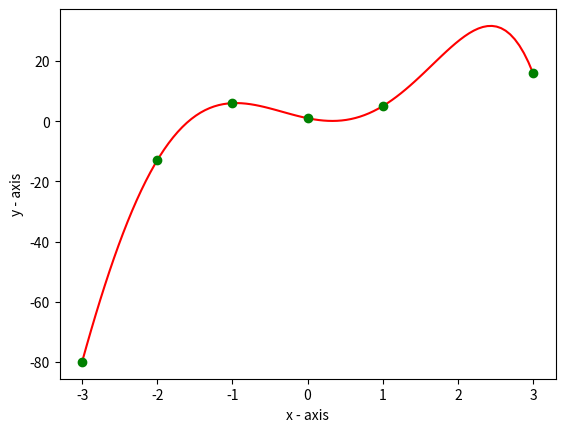

This chart was generated by the following Python code:
# -*- coding: utf-8 -*-
"""19101098_MahmudulHasanEmon_8_Polynomial_Interpolation.ipynb

Automatically generated by Colaboratory.

Original file is located at
    https://colab.research.google.com/drive/12wo0HZWr-c9aJyl1NQer5erTD8iwVCw2

Make sure you remove `raise NotImplementedError()` and fill in any place that says `# YOUR CODE HERE`, as well as your `NAME`, `ID`, and `LAB_SECTION` below:
"""

NAME = "Mahmudul Hasan Emon"
ID = "19101098"
SECTION = "8"

"""---

# Part 1: Representing a Polynomial

Polynomials are function of the following format

$$p(x) = a_0 + a_1 x ^ 1 + a_2 x ^ 2 + ... + a_n x ^ n,$$

where, $[a_0, a_1, \cdots a_n]$ are called coefficients and $n$ (called the degree or order) is a non-negative integer.


This can also be written as:

$$y = f(x) = a_0 x^0 + a_1 x ^ 1 + a_2 x ^ 2 + ... + a_n x ^ n.$$

**Example**
$$ y = 1 + 2x^2 + 5x^4 $$ is a polynomial of order 4 ($ = n$) with $n+1$ coeffecients $a_0 = 1, a_1 = 0, a_2 = 2, a_3 = 0, a_4 = 5$

**Method 1**: Using List

---
"""

import matplotlib.pyplot as plt
import numpy as np


# numpy is used for efficient array (vector or matrix) operations
# pyplot is used for plotting 
# Must read: [https://www.tutorialspoint.com/numpy/numpy_matplotlib.htm]

a = [1, 0, 2, 0, 5] # coeffecients of the polynomial
n = len(a) - 1 # degree. Remember: number of coeff = degree + 1

'''
For a single value of x, finding p(x)

Note that this is an example of block comment in python. A block comment 
starts with three ' and ends with three '.
'''

x = 5.0
p_x = 0.0

for i in range(n + 1):
    '''
    p_x = a[i] * x # WRONG, because no power
    p_x = a[i] * (x ** i) # WRONG, have to add the terms
    '''
    p_x += a[i] * (x ** i) # a ** b means pow(a, b) or a^b

'''
For an array of x, finding p(x) for each element
'''

x_arr = [1.0, 2.0, 3.0, 4.0, 5.0]
p_x_arr = []

'''
# naive way:
for i in range(len(x_arr)):
    print(x_arr[i])
'''

# better way: array traversing
for x in x_arr:
    temp = 0.0
    for i in range(n + 1):
        temp += a[i] * (x ** i)
    
    p_x_arr.append(temp) # array er last e insert kore dao
    

print(f"p({x_arr}) = ", p_x_arr)
# note how we formatted the string. A formatted string starts with 'f'.

# Using numpy array for vectorization
import numpy as np 
# numpy is used for efficient array (vector or matrix) operations
# Must read: [https://www.tutorialspoint.com/numpy/numpy_matplotlib.htm]


a = np.array([1, 0, 2, 0, 5])
x_arr = np.array([1, 2, 3, 4, 5])
p_x_arr = 0.0

# vectorized version. requires only one loop
for i in range(n + 1):
    p_x_arr += a[i] * (x_arr ** i) # a ** b means pow(a, b) or a^b
    
print(f"p({x_arr}) = ", p_x_arr)

"""**Method 2 (Better)**: Using a Class

---
Complete the implementation of the polynomial class as showed in the lecture
"""

'''
Lab task 1
Here we implement a Polynomial class with three methods: the constructor
__init__(), the toString method __repr__(), and a method to make the objects
of the class callable, __call__() method
'''

# Polynomial Class

class Polynomial:
  # Constructor, note that it starts and ends with two underscores
  def __init__(self, coeff):
    '''
    Every internal variable of the object must be saved and initialized
    in this method: self.variable = value
    '''
    self.coeff = coeff
    self.degree = len(coeff) - 1

  # Constructor to make the object callable 
  def __call__(self, x_arr):
    '''
    Here we assumed x_arr is a numpy array. Remember that a numpy array acts 
    like a vector (1D matrix). So an operation x + 1 would add 1 to each element
    of the matrix (unlike python's defaule list). Simlarly, x ** 2 would return
    element wise square of the array. 

    Hence, this method would return an array, where the i'th element is the 
    (polynomial) interpolated value of x[i], given the coeffecients a[i].
    '''
    p_x_arr = 0
    # --------------------------------------------
    # HINT: Should look like
    # for i in range(self.degree + 1):
    #     ????
    # --------------------------------------------

    # remember 1: length = degree + 1 for a polynomial
    # remember 2: range(0, a) is same as range(a)
    # remember 3: range(a, b) means a is inclusive, b is exclusive
    
    # --------------------------------------------
    # YOUR CODE HERE
    for i in range(self.degree + 1):
      p_x_arr += self.coeff[i] * (x_arr ** i)
      
    return p_x_arr
    #raise NotImplementedError()
    # --------------------------------------------

  # String representation method of the object (similar to toString() of java)
  def __repr__(self):
    # remember: a formatted string must start with f.
  
    str_ret = f'Polynomial of degree {self.degree}\np(x) = '
    for i in range(self.degree + 1):
        a_val = self.coeff[i]
        if i != 0:
            if a_val >= 0:
                str_ret += f'+ {a_val}x^{i} '
            else:
                str_ret += f'- {-a_val}x^{i} '
        else:
            str_ret += f'{a_val}x^{i} '
            
    return str_ret

  # custom method 1: to get the degree of the polynomial
  def get_degree(self):
    # --------------------------------------------
    # YOUR CODE HERE
    #raise NotImplementedError()
    return self.degree
    # --------------------------------------------

  # custom method 2: to get the coefficients of the polynomial
  def get_coeffs(self):
    # --------------------------------------------
    # YOUR CODE HERE
    #raise NotImplementedError()
    return self.coeff
    # --------------------------------------------

# test cases for your answer
x_arr = np.array([1, 2, 3, 4, 5])

coeff = np.array([1.0, 0.0, 2.0, 0.0, 5.0])
p = Polynomial(coeff)

results = [8, 89, 424, 1313, 3176]
test = p(x_arr)

np.testing.assert_array_equal(results, test)

#arr = [1,2,3]
#print(arr * 3)

# an example to see if our implementation works
coeff = np.array([1.0, 0.0, 2.0, 0.0, 5.0])
p = Polynomial(coeff)
print(p)  # check if printable
x_arr = np.array([1, 2, 3, 4, 5, 6])
print()
print(f"p({x_arr}) =", p(x_arr)) # check if the object is callable
# should print p([1 2 3 4 5]) =  [   8.   89.  424. 1313. 3176.]

"""# Part 2: Polynomial Interpolation (Matrix Method)

If we have  $n+1$ nodes, that is,  $\{(x_0, y_0), (x_1, y_1), (x_2, y_2), (x_{n}, y_{n})\}$ that satisfies a polynomial of order $n$, it can be written as:

\begin{align}
&a_0 + a_1  x_0 + a_2  x_0^2 + \cdots a_n  + x_0^n = y_0\\
&a_0 + a_1  x_1 + a_2  x_1^2 + \cdots a_n  + x_1^n = y_1\\
&a_0 + a_1  x_2 + a_2  x_2^2 + \cdots a_n  + x_2^n = y_2\\
&\cdots\\
&a_0 + a_1  x_{n-1} + a_2  x_{n}^2 + \cdots + a_n  x_{n}^n = y_{n}\\
\end{align}

Here, $p(x) = a_0 + a_1x^1 + a_2x^2 + \cdots a_nx^n$ is called the fitted polynomial of the given data points (nodes). Using this polynomial to find the $y_k$ corresponding to an $x_k$ with the range of the given nodes is called polynomial interpolation.

In matrix form, the equations can be written as  $$\mathbf{Xa = y},$$

where $\mathbf{X} = $

\begin{bmatrix}
x_0^0 & x_0^1 & x_0^2 & \cdots & x_0^n\\
x_1^0 & x_1^1 & x_1^2 & \cdots & x_1^n\\
\vdots & \vdots & \vdots & \ddots & \vdots\\
x_n^0 & x_{n}^1 & x_n^2 & \cdots & x_n^n\\
\end{bmatrix}

$\mathbf{a} = $
\begin{bmatrix}
a_0\\
a_1\\
\vdots\\
a_n
\end{bmatrix}

and $\mathbf{y} = $
\begin{bmatrix}
y_0\\
y_1\\
\vdots\\
y_n
\end{bmatrix}

From this, we can solve for $\mathbf{a}$ using
$$\mathbf{a = X^{-1}y}.$$


"""

'''
Lab task 2
Here we implement a function which takes a discrete x and y array, and returns
a Polynomial object (the one we just implemented). This polynomial object can 
be used to calculate y for any other value of x (not in that list) within the
range
'''
def get_poly(data_x, data_y):
    n_nodes = len(data_x)
    # np.zeors((a, b)) returns a (a x b) matrix, i.e., a rows and b columns 
    X = np.zeros((n_nodes, n_nodes))
  
    # Populate the X matrix with appropriate values
    # YOUR CODE HERE
    for i in range(n_nodes):
      for j in range(n_nodes):
        X[i, j] = data_x[i] ** j

    #raise NotImplementedError()
    print(X)
    # --------------------------------------------
    # np.linalg.inv is used to find the inverse
    # but pinv is more efficient
    X_inv = np.linalg.pinv(X) # pseudo inverse
    a = np.dot(X_inv, data_y)
    p = Polynomial(a)

    return p

# test cases for your answer
data_x = np.array([-3., -2., -1., 0., 1., 3.])
data_y = np.array([-80., -13., 6., 1., 5., 16.])
p = get_poly(data_x, data_y)

results = np.array([-80, -74.60997689, -69.36169492, -64.26436346, -59.32622134,
                   -54.55456417, -49.95577177, -45.53533558, -41.297886, -37.24721982,
                   -33.38632762, -29.71742112, -26.24196062, -22.96068235, -19.87362589,
                   -16.98016156, -14.2790178, -11.76830857,  -9.44556072,  -7.30774144,
                   -5.35128559, -3.57212312, -1.96570645, -0.52703788, 0.74930302,
                   1.86913203, 2.83863291, 3.66432993, 4.35306058, 4.9119481,
                   5.34837412, 5.66995126, 5.88449574, 6, 6.02460529,
                   5.96657428, 5.83426368, 5.63609684, 5.38053634, 5.07605665,
                   4.73111668, 4.35413242, 3.95344953, 3.53731597, 3.1138546,
                   2.69103576, 2.27664993, 1.87828029, 1.50327536, 1.15872159,
                   0.85141596, 0.58783863, 0.3741255, 0.21604084, 0.1189499,
                   0.0877915, 0.12705066, 0.2407312, 0.43232834, 0.70480134,
                   1.06054604, 1.50136754, 2.02845277, 2.64234311, 3.34290699,
                   4.1293125, 5, 5.95265474, 6.98417944, 8.09066693,
                   9.26737272, 10.50868766, 11.80811047, 13.15822045, 14.55065,
                   15.97605727, 17.42409876, 18.88340192, 20.34153777, 21.78499351,
                   23.19914511, 24.56822994, 25.87531935, 27.1022913, 28.22980298,
                   29.23726338, 30.10280593, 30.80326108, 31.31412894, 31.60955188,
                   31.6622871, 31.4436793, 30.92363323, 30.07058634, 28.85148136,
                   27.23173894, 25.17523021, 22.64424943, 19.59948659, 16])

x_arr = np.linspace(-3, 3, 100)
test = p(x_arr)

np.testing.assert_array_almost_equal(test, results)

data_x = np.array([-3., -2., -1., 0., 1., 3.])
data_y = np.array([-80., -13., 6., 1., 5., 16.])
p = get_poly(data_x, data_y)
'''
np.linspace(a, b, n) returns a numpy array of n points equally 
spaced from a to b
'''
x_arr = np.linspace(-3, 3, 100)
# interpolated values
y_interp = p(x_arr)

# pyplot is used for plotting 
# Must read: [https://www.tutorialspoint.com/numpy/numpy_matplotlib.htm]

plt.plot(x_arr, y_interp, 'r')
plt.plot(data_x, data_y, 'go')
plt.xlabel('x - axis')
plt.ylabel('y - axis')
    

plt.show()